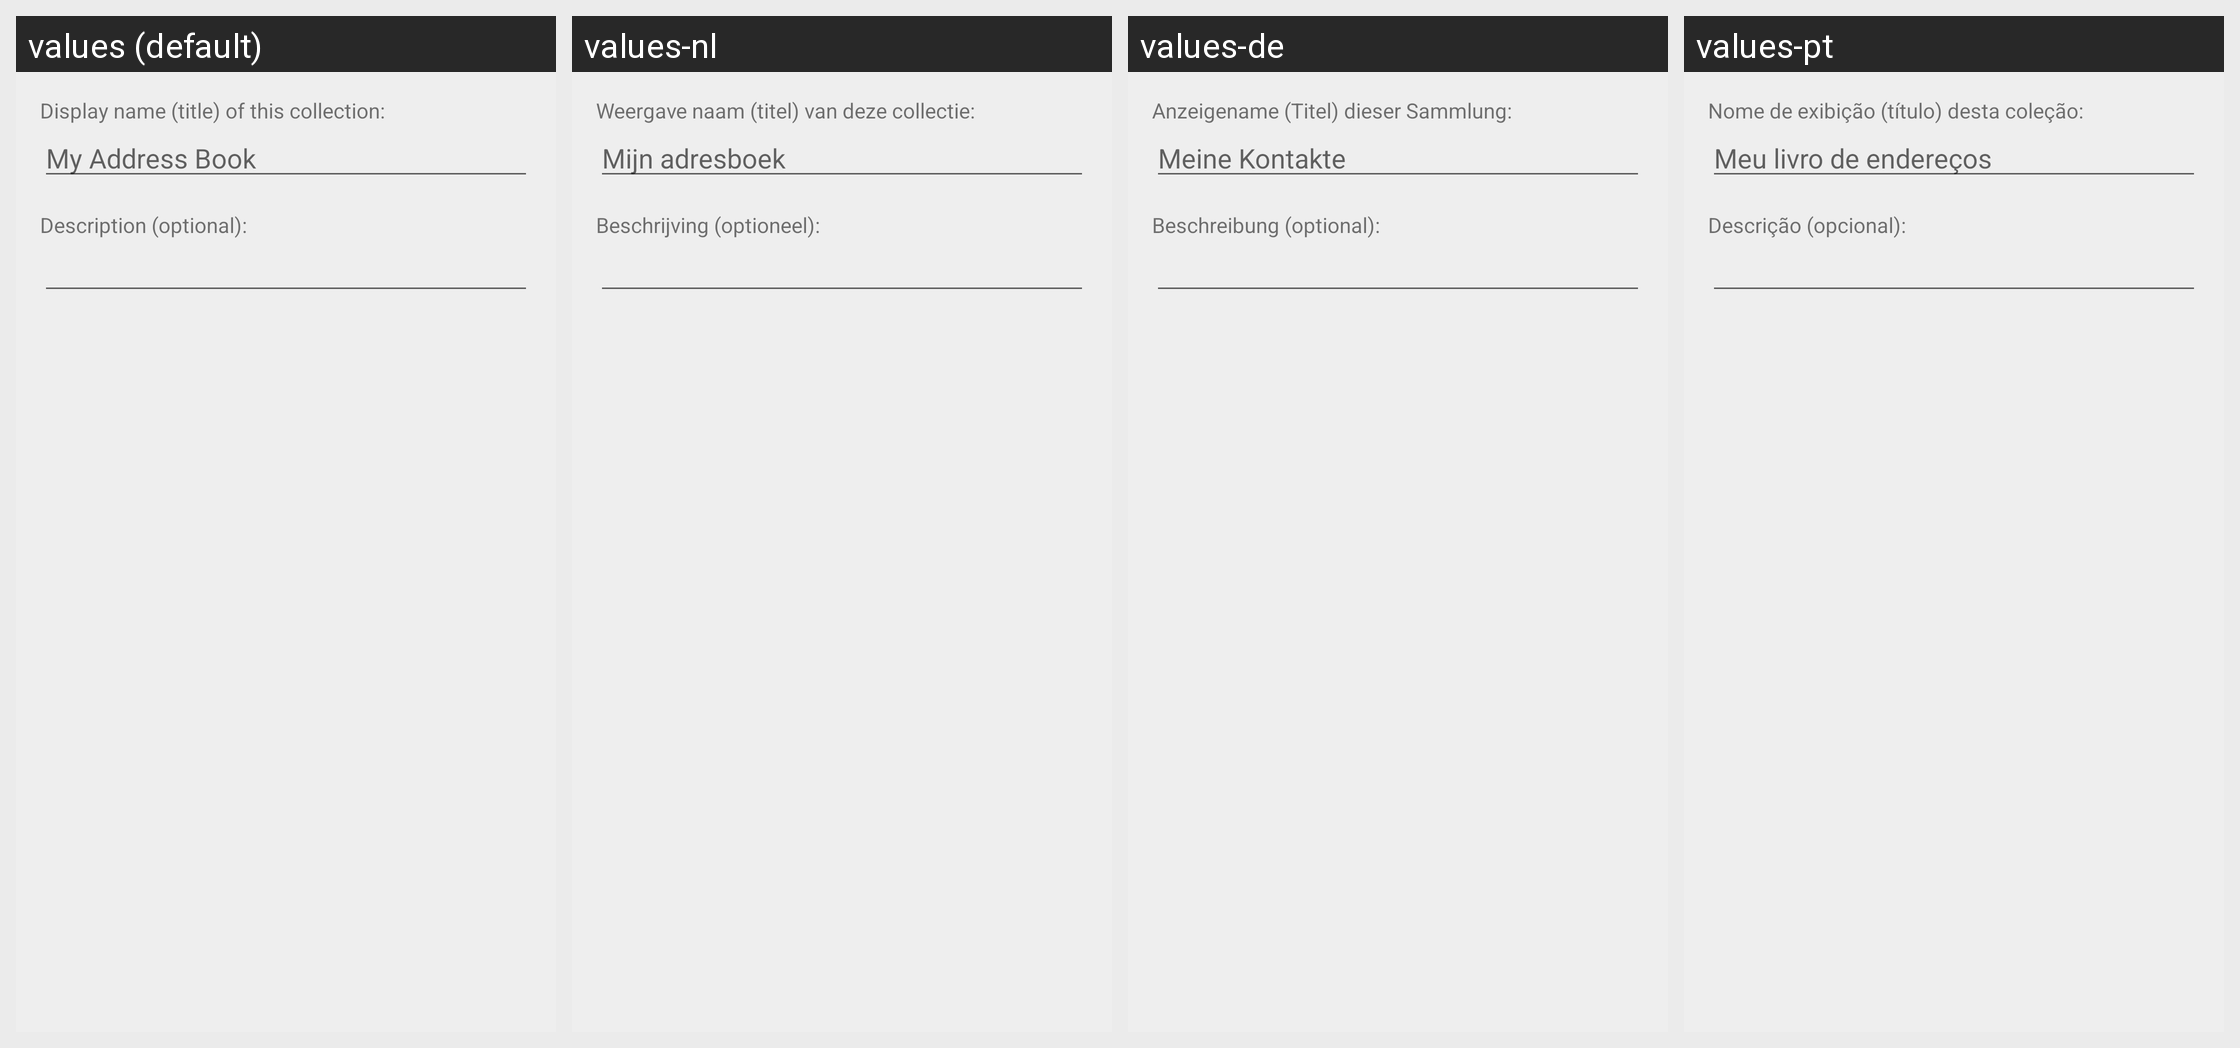

Locale-by-locale string values for the Android screen shown in this grid:
Android screen res/layout/activity_create_address_book.xml rendered under 4 locales, left to right: values (default), values-nl, values-de, values-pt. Device: Nexus 5 (rendered at 1080×1920; each locale shown at half size, 540×960, under a caption strip naming it); theme AppTheme.
Other locales in the repository, not shown: values-ca, values-cs, values-da, values-es, values-fr, values-he-rIL, values-hu, values-id, values-it, values-ja, values-nb-rNO, values-pl, values-pt-rBR, values-ru, values-sk, values-sr, values-ta, values-tr-rTR, values-uk, values-zh-rCN.
Strings drawn on this screen, with the default value and each locale's value (text and hints the layout hard-codes, and strings that could not be matched under every locale, appear in the picture but are not listed):

create_collection_display_name
  values: Display name (title) of this collection:
  values-nl: Weergave naam (titel) van deze collectie:
  values-de: Anzeigename (Titel) dieser Sammlung:
  values-pt: Nome de exibição (título) desta coleção:

create_collection_description
  values: Description (optional):
  values-nl: Beschrijving (optioneel):
  values-de: Beschreibung (optional):
  values-pt: Descrição (opcional):
